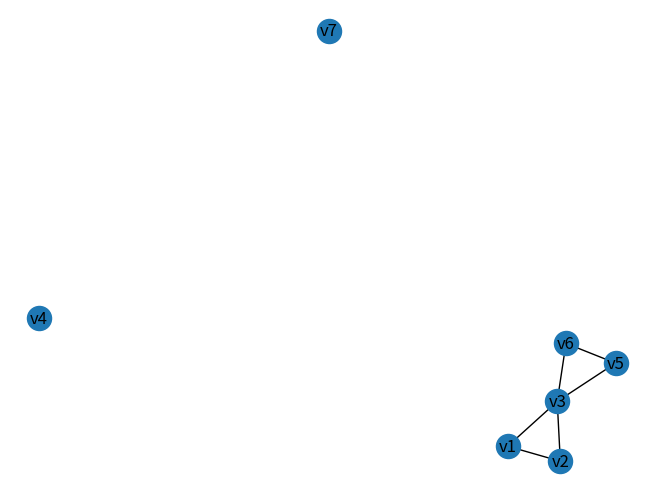

Generate this figure with matplotlib:
import random 
import matplotlib.pyplot as plt
import networkx as nx


def graph_generator():
  graph = nx.Graph()
  x = random.randint(7,15)
  y = random.randint(2,5)
  for i in range(x):
    graph.add_node("v{}".format(i))

  for i in range(y):
    graph.add_node("e{}".format(i))

  for i in range(x):
    for j in range(y):
      if random.randint(0,100) <= 25:
        graph.add_edge("v{}".format(i),"e{}".format(j))

  return graph

def incidence_to_primal(g):
  G = nx.Graph()
  nodes = []
  for node in g.nodes():
    if "v" in node:
      G.add_node(node)
      nodes.append(node)
      
  for node in nodes:
    test = nodes[:]
    test.remove(node)
    for other in test:
      L1 = list(g.neighbors(node))
      L2 = list(g.neighbors(other))
      if any(e in L1 for e in L2):
        G.add_edge(node, other)
        
  return G

  
    
def berge(g):  
  stack = []
  vu = []   #Pour marquer les nodes visités
  previous = {}  #Pour régler le problème d'hier
  acyclic = True
  l = [node for node in g.nodes()]   #Liste des nodes du graphe
  
  while l and acyclic: 
    node = l.pop()   #Premier noeud qu'on visite
    previous[node] = None   #Pas de previous pour celui-là

    if node not in vu:   #Si pas déjà visité
      stack.append(node)
      
      while stack and acyclic:   #Tanqut qu'il y a des noeuds dans le stack
        v = stack.pop()   
        if v not in vu:   
          vu.append(v)   #Marque le noeud
          L = list(g.neighbors(v))   #Voisins du noeud
          
          for node in L: 
            if ((node in vu and node != previous[v]) or (node not in vu)):
              #On ajoute les voisins au stacks sauf son précedent déjà visité
              stack.append(node)
              previous[node] = v   #Le previous des voisins est le noeud courant
          
        elif v in vu:
          #Quand on tombe sur un noeud déjà marqué, il y a un cycle
          acyclic = False
        
  return acyclic


def alpha_acyclic(g):
  return None


      
def hypercycle(g):
  if berge(g):
    print("Hypergraphe acyclique au sens de Berge et α-acyclique")
  elif alpha_acyclic(g):
    print("Hypergraphe α-acyclique")
  else:
    print("Hypergraphe ni acyclique au sens de Berge et ni α-acyclique")



g = graph_generator()
hypercycle(g)

graph = nx.Graph()
for i in range(1,8):
  graph.add_node("v{}".format(i))
for i in range(1,5):
  graph.add_node("E{}".format(i))
graph.add_edge('v1', 'E1')
graph.add_edge('v2', 'E1')
graph.add_edge('v2', 'E2')
graph.add_edge('v3', 'E1')
graph.add_edge('v3', 'E2')
graph.add_edge('v3', 'E3')
graph.add_edge('v4', 'E4')
graph.add_edge('v5', 'E3')
graph.add_edge('v6', 'E3')

ng = incidence_to_primal(graph)
nx.draw(ng, with_labels=True)
plt.show()

  
  



        
